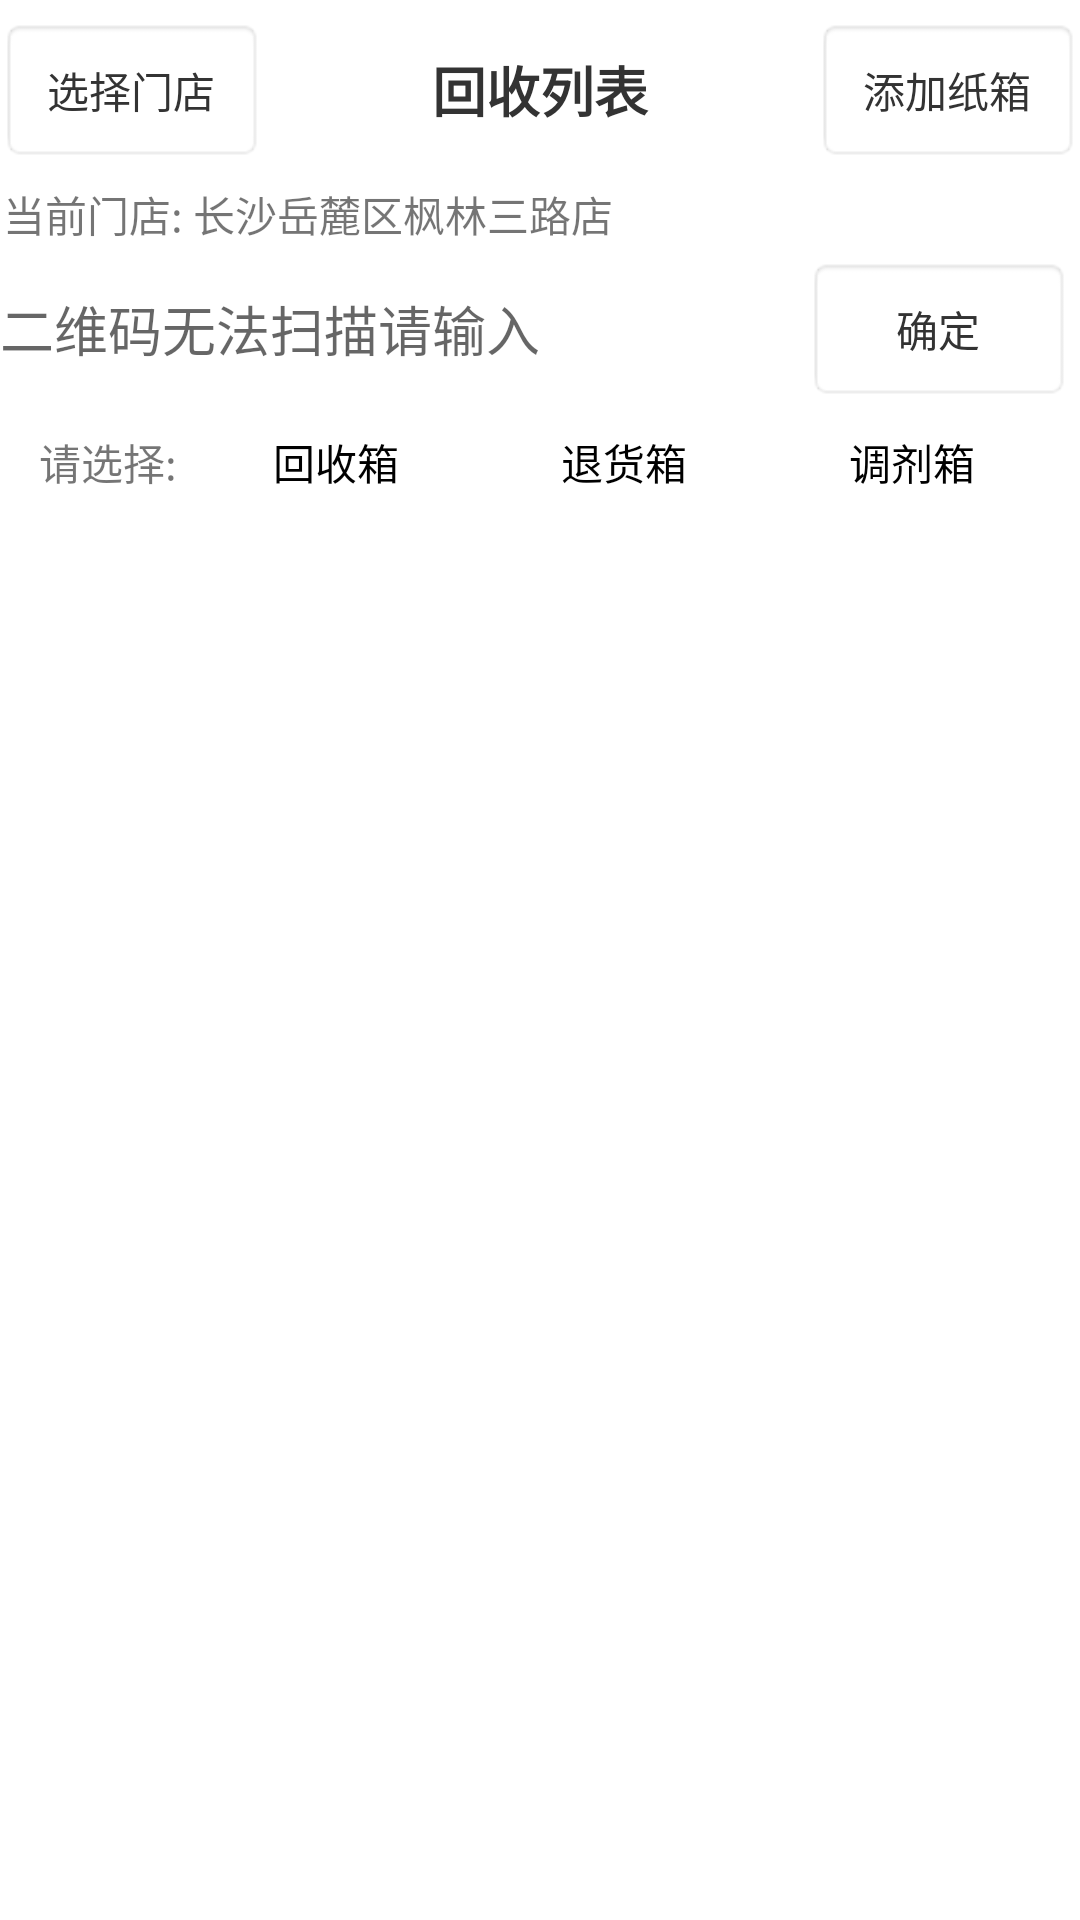

The Android layout XML behind this screen, and the referenced resources:
<!-- AndroidManifest.xml: application theme AppTheme -->
<!-- res/layout/fragment_scanrecyclebox.xml -->
<?xml version="1.0" encoding="utf-8"?>
<LinearLayout
    xmlns:android="http://schemas.android.com/apk/res/android"
    android:layout_width="match_parent"
    android:layout_height="match_parent"
    android:background="@color/recycle_item_bg_color2"
    android:orientation="vertical">
    
    <FrameLayout
        android:layout_width="match_parent"
        android:layout_height="wrap_content"
        android:orientation="horizontal">
        <TextView
            android:id="@+id/frg_recyclebox_title_tv"
            android:layout_width="match_parent"
            android:layout_height="@dimen/recycle_itemView_title_h"
            android:gravity="center"
            style="@style/recycle_itemview_titleTextView"
            android:text="回收列表"
            />
        <Button
            android:id="@+id/frg_recyclebox_title_btn"
            android:layout_width="wrap_content"
            android:layout_height="wrap_content"
            android:layout_gravity="center_vertical|end"
            android:text="添加纸箱"
            android:background="@drawable/btn_base_style_selector"
            />
        <Button
            android:id="@+id/frg_recyclebox_title_btn2"
            android:layout_width="wrap_content"
            android:layout_height="wrap_content"
            android:layout_gravity="center_vertical|start"
            android:text="选择门店"
            android:background="@drawable/btn_base_style_selector"
            />
    </FrameLayout>
    
    <TextView
        android:id="@+id/frg_recyclebox_title_tv2"
        android:layout_width="wrap_content"
        android:layout_height="wrap_content"
        android:text="当前门店: 长沙岳麓区枫林三路店"
        android:singleLine="true"
        android:layout_margin="@dimen/cardview_compat_inset_shadow"
        />
    
    <include layout="@layout/include_layout_curtask_input"/>
    
    <RadioGroup
        android:id="@+id/frg_recyclebox_radiogroup"
        android:layout_below="@id/recycle_item_title_below_segmentLine"
        style="@style/recycle_item_content_container">
        <TextView
            android:layout_width="wrap_content"
            android:layout_height="wrap_content"
            android:text="请选择:"
            />
        <RadioButton
            android:id="@+id/frg_recyclebox_type_recycle"
            android:layout_width="0dp"
            android:layout_weight="1"
            android:layout_height="wrap_content"
            android:text="回收箱"
            />
        <RadioButton
            android:id="@+id/frg_recyclebox_type_back"
            android:layout_width="0dp"
            android:layout_weight="1"
            android:layout_height="wrap_content"
            android:text="退货箱"
            />
        <RadioButton
            android:id="@+id/frg_recyclebox_type_adjust"
            android:layout_width="0dp"
            android:layout_weight="1"
            android:layout_height="wrap_content"
            android:text="调剂箱"
            />
    </RadioGroup>
    
    <include layout="@layout/include_layout_recycle"/>
</LinearLayout>
<!-- res/layout/include_layout_curtask_input.xml (included above) -->
<?xml version="1.0" encoding="utf-8"?>
<LinearLayout xmlns:android="http://schemas.android.com/apk/res/android"
    android:layout_width="match_parent"
    android:layout_height="wrap_content"
    android:orientation="horizontal"
    android:gravity="center">
    <EditText
        android:id="@+id/curtask_input_et"
        android:layout_width="0dp"
        android:layout_weight="1"
        android:layout_height="wrap_content"
        android:hint="二维码无法扫描请输入"
        android:singleLine="true"
        android:background="@null"

        android:textAppearance="?android:attr/textAppearanceMedium"
        android:cursorVisible="false"
         />
    <Button
        android:id="@+id/curtask_input_btn"
        android:layout_width="wrap_content"
        android:layout_height="wrap_content"
        android:layout_margin="@dimen/include_curtask_menu_btn_margin"
        android:background="@drawable/btn_base_style_selector"
        android:text="确定"
        />
</LinearLayout>
<!-- res/layout/include_layout_recycle.xml (included above) -->
<?xml version="1.0" encoding="utf-8"?>
<android.support.v7.widget.RecyclerView
    xmlns:android="http://schemas.android.com/apk/res/android"
    android:id="@+id/recycler"
    android:layout_width="match_parent"
    android:layout_height="wrap_content"
    android:background="@android:color/background_light"
    />
<!-- resources referenced by this layout -->
<resources>
  <color name="recycle_item_bg_color2">@color/colorWhite</color>
  <dimen name="include_curtask_menu_btn_margin">3dp</dimen>
  <dimen name="recycle_itemView_title_h">60dp</dimen>
  <!-- drawable btn_base_style_selector (drawable) -->
  <?xml version="1.0" encoding="utf-8"?>
  <selector xmlns:android="http://schemas.android.com/apk/res/android">
      <item android:state_pressed="true"
          android:drawable="@android:drawable/editbox_dropdown_light_frame"/>
      <item android:drawable="@android:drawable/editbox_background"/>
  </selector>
  <style name="recycle_item_content_container" parent="recycle_item_margins">
  
          <item name="android:layout_width">match_parent</item>
          <item name="android:layout_height">@dimen/recycle_item_content_h</item>
          <item name="android:orientation">horizontal</item>
          <item name="android:gravity">center_vertical</item>
          <item name="android:layout_marginBottom">@dimen/recycle_item_margin_b</item>
      </style>
  <style name="recycle_itemview_titleTextView" parent="textview_marquee">
          <item name="android:textSize">18sp</item>
          <item name="android:textStyle">bold</item>
          <item name="android:textColor">@color/text_main_clolor</item>
          <item name="android:singleLine">true</item>
      </style>
  <style name="AppTheme" parent="Theme.AppCompat.Light">
      
          
          
          <item name="colorPrimary">@color/colorPrimary</item>
          <item name="colorPrimaryDark">@color/colorPrimaryDark</item>
          <item name="colorAccent">@color/colorAccent</item>
          <item name="colorControlNormal">@color/colorControlNormal</item>
          <item name="android:textColorPrimary">@color/textColorPrimary</item>
          <item name="android:windowIsTranslucent">true</item>
      </style>
  <color name="colorWhite">#ffffff</color>
  <style name="recycle_item_margins">
          <item name="android:layout_marginLeft">@dimen/recycle_itemView_margin_lr</item>
          <item name="android:layout_marginRight">@dimen/recycle_itemView_margin_lr</item>
      </style>
  <dimen name="recycle_item_content_h">35dp</dimen>
  <dimen name="recycle_item_margin_b">5dp</dimen>
  <style name="textview_marquee">
          <item name="android:singleLine">true</item>
          <item name="android:ellipsize">marquee</item>
          <item name="android:marqueeRepeatLimit">marquee_forever</item>
      </style>
  <color name="text_main_clolor">@color/textColorPrimary</color>
  <color name="colorPrimary">#3669c7</color>
  <color name="colorPrimaryDark">@color/colorPrimary</color>
  <color name="colorAccent">#4b75ba</color>
  <color name="colorControlNormal">@color/colorWhite</color>
  <color name="textColorPrimary">#333333</color>
  <dimen name="recycle_itemView_margin_lr">13dp</dimen>
</resources>
